Dataset: Data (GitHub, lbngyn/CS231-final-project). Classes: daisy, lily, orchid, sunflower, tulip.

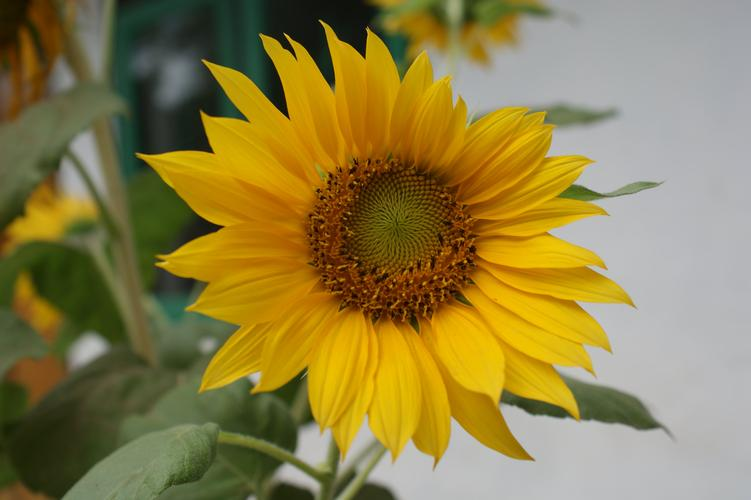
Label: sunflower

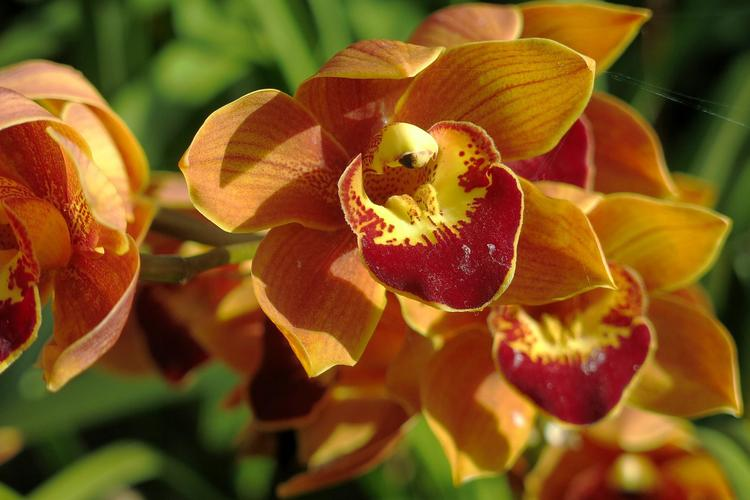
Label: orchid

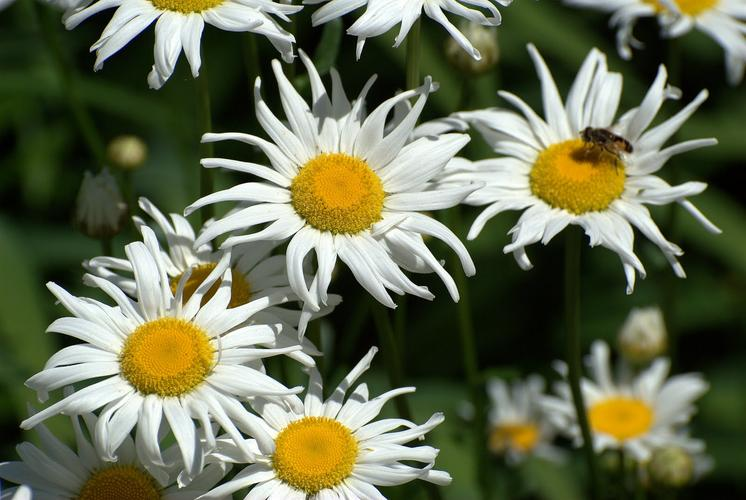
Label: daisy

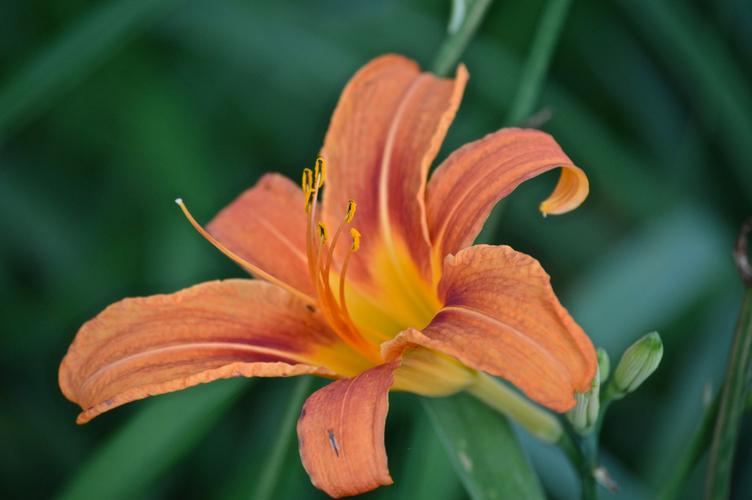
Label: lily

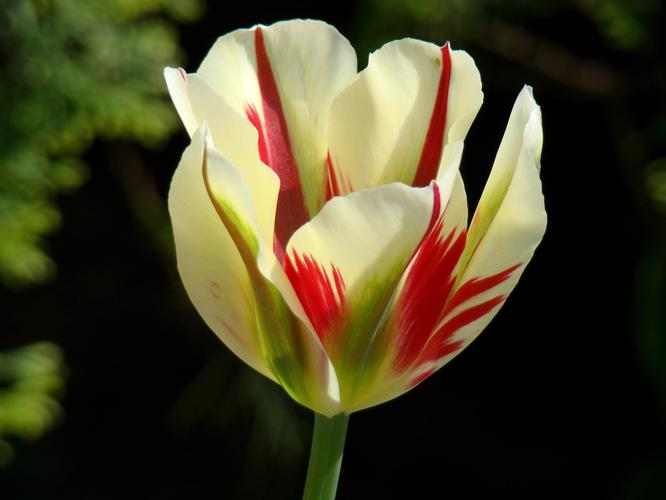
Label: tulip

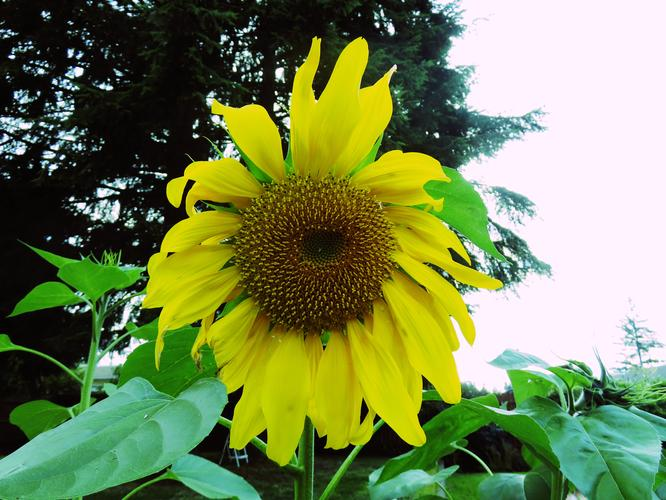
Label: sunflower
